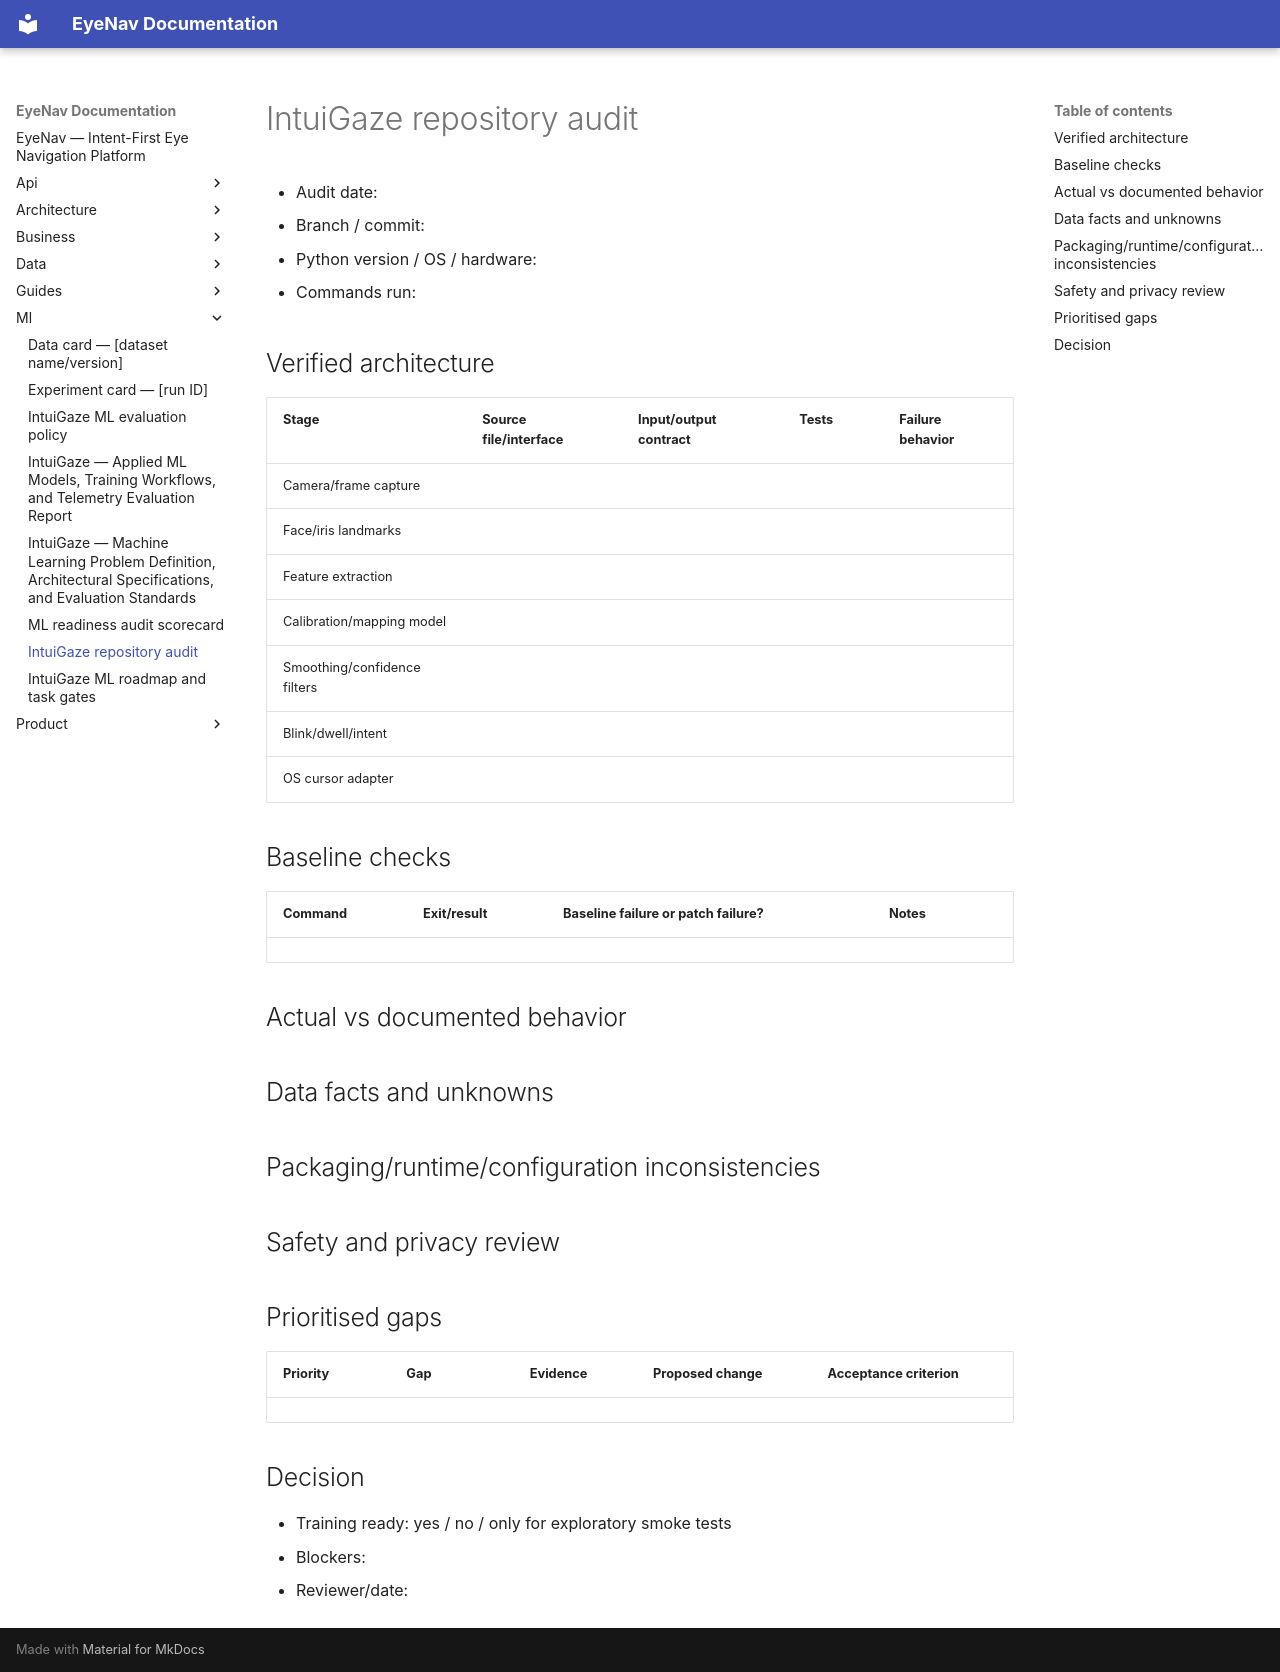

repository: Deekshith-goud/IntuiGaze · page: ml/REPOSITORY_AUDIT_TEMPLATE/index.html · generator: mkdocs

# IntuiGaze repository audit

- Audit date:
- Branch / commit:
- Python version / OS / hardware:
- Commands run:

## Verified architecture
| Stage | Source file/interface | Input/output contract | Tests | Failure behavior |
|---|---|---|---|---|
| Camera/frame capture | | | | |
| Face/iris landmarks | | | | |
| Feature extraction | | | | |
| Calibration/mapping model | | | | |
| Smoothing/confidence filters | | | | |
| Blink/dwell/intent | | | | |
| OS cursor adapter | | | | |

## Baseline checks
| Command | Exit/result | Baseline failure or patch failure? | Notes |
|---|---|---|---|

## Actual vs documented behavior

## Data facts and unknowns

## Packaging/runtime/configuration inconsistencies

## Safety and privacy review

## Prioritised gaps
| Priority | Gap | Evidence | Proposed change | Acceptance criterion |
|---|---|---|---|---|

## Decision
- Training ready: yes / no / only for exploratory smoke tests
- Blockers:
- Reviewer/date:
